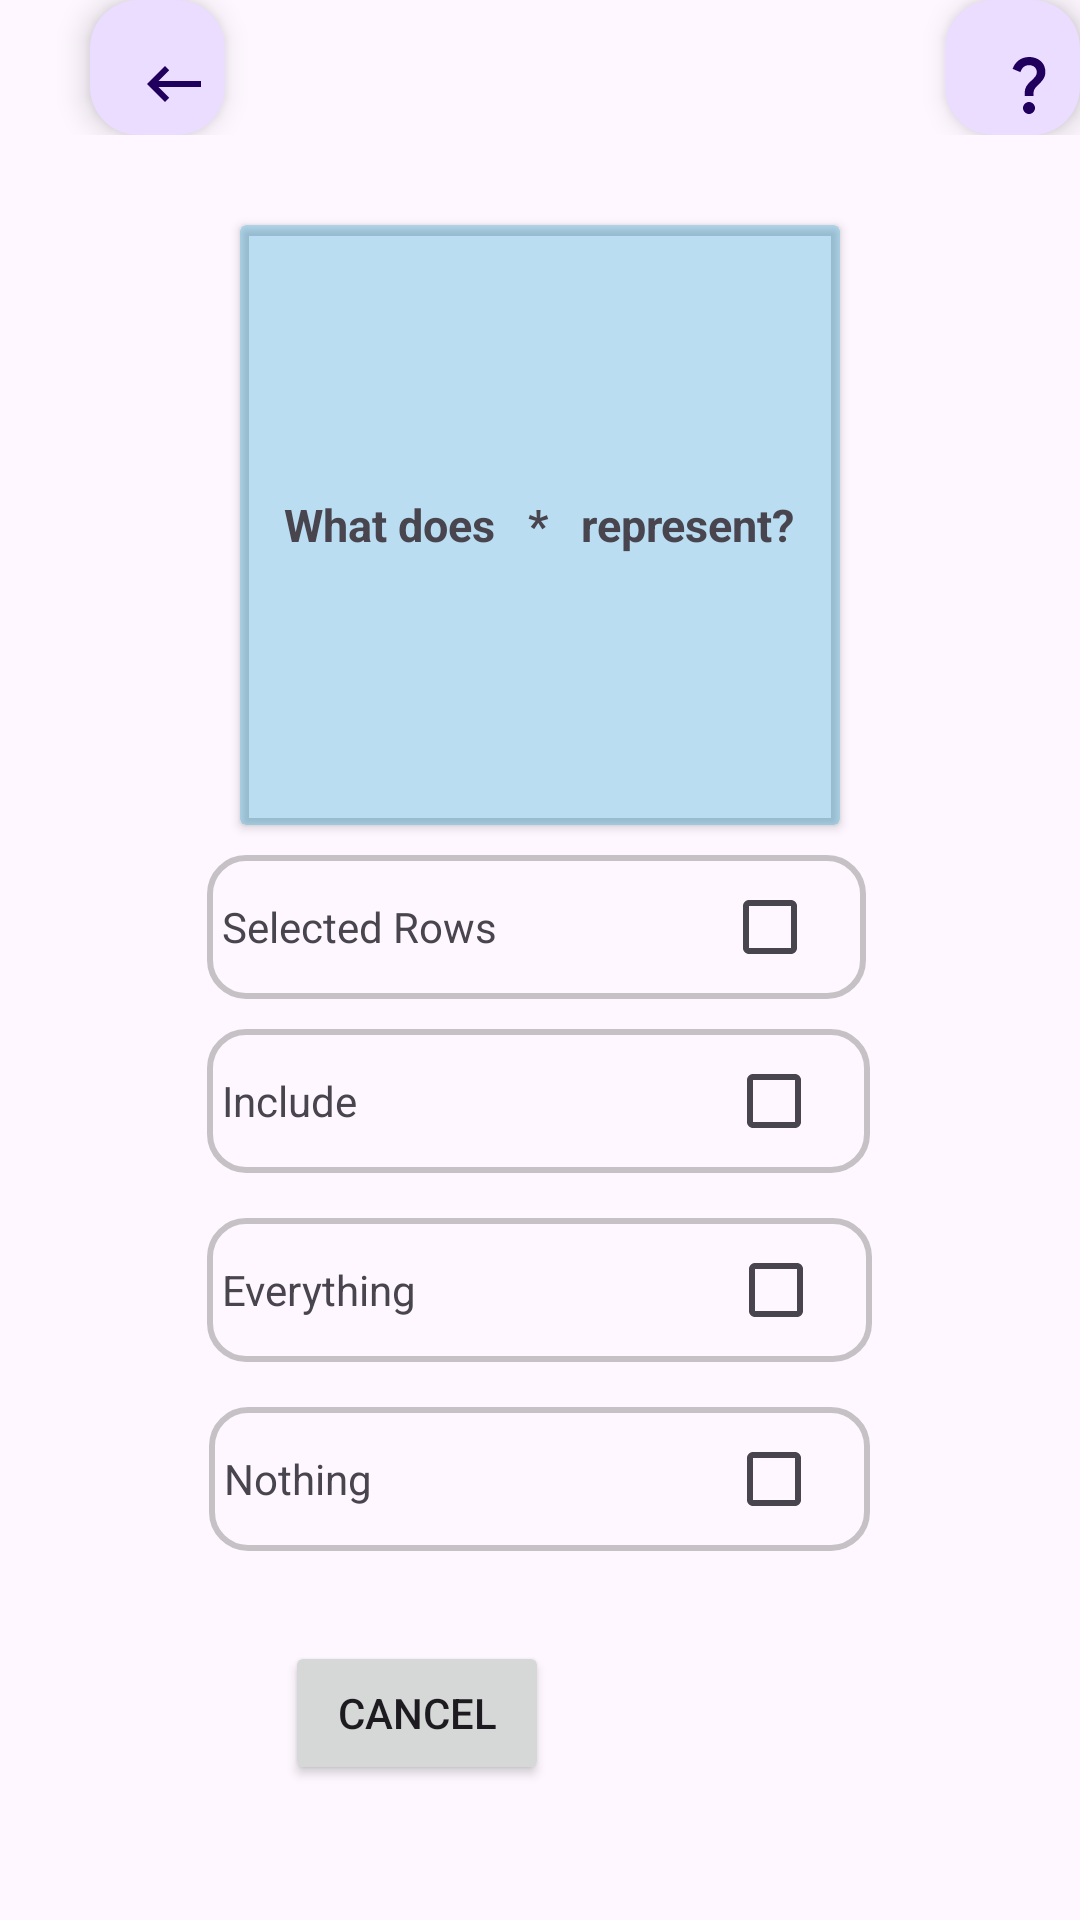

Write the Android layout XML for this screen, with the resource values it uses.
<!-- AndroidManifest.xml: application theme Theme.MasterSQL -->
<!-- res/layout/activity_exercise_basict_terms3.xml -->
<?xml version="1.0" encoding="utf-8"?>
<androidx.constraintlayout.widget.ConstraintLayout xmlns:android="http://schemas.android.com/apk/res/android"
    xmlns:app="http://schemas.android.com/apk/res-auto"
    xmlns:tools="http://schemas.android.com/tools"
    android:layout_width="match_parent"
    android:layout_height="match_parent"
    tools:context=".ExerciseBasicTerms1">

    <LinearLayout
        android:layout_width="match_parent"
        android:layout_height="match_parent"
        android:orientation="vertical">

        <LinearLayout
            android:layout_width="wrap_content"
            android:layout_height="wrap_content"
            android:orientation="horizontal">

            <com.google.android.material.floatingactionbutton.FloatingActionButton
                android:id="@+id/ivBack"
                android:layout_width="wrap_content"
                android:layout_height="wrap_content"
                android:layout_weight="1"
                android:clickable="true"
                android:layout_marginLeft="30dp"
                android:src="@drawable/baseline_keyboard_backspace_24" />

            <com.google.android.material.floatingactionbutton.FloatingActionButton
                android:id="@+id/floatingActionButton2"
                android:layout_width="wrap_content"
                android:layout_height="wrap_content"
                android:layout_weight="1"
                android:clickable="true"
                android:layout_marginStart="240dp"
                android:src="@drawable/baseline_question_mark_24" />
        </LinearLayout>

        <androidx.cardview.widget.CardView
            android:layout_width="200dp"
            android:layout_height="200dp"
            android:layout_gravity="center"
            android:layout_marginTop="30dp"
            android:backgroundTint="#450098CB">

            <TextView
                android:id="@+id/textView"
                android:layout_width="wrap_content"
                android:layout_height="wrap_content"
                android:text="What does   *   represent?"
                android:layout_gravity="center"
                android:textSize="15sp"
                android:textStyle="bold"
                />
        </androidx.cardview.widget.CardView>

        <LinearLayout
            android:layout_width="wrap_content"
            android:layout_height="wrap_content"
            android:orientation="vertical"
            android:layout_gravity="center"
            android:layout_marginTop="10dp">

            <LinearLayout

                android:layout_width="wrap_content"
                android:layout_height="wrap_content"
                android:orientation="horizontal"
                android:background="@drawable/boder_answers"
                android:layout_marginBottom="10dp">

                <TextView
                    android:id="@+id/tb1"
                    android:layout_width="match_parent"
                    android:layout_height="wrap_content"
                    android:text="@string/selected_rows"
                    android:layout_marginStart="5dp"
                    android:layout_marginEnd="75dp"/>

                <CheckBox
                    android:id="@+id/ckSelectedRows"
                    android:layout_width="0dp"
                    android:layout_height="wrap_content"
                    android:layout_weight="1"
                    android:text="" />
            </LinearLayout>

            <LinearLayout
                android:layout_width="wrap_content"
                android:layout_height="wrap_content"
                android:orientation="horizontal"
                android:background="@drawable/boder_answers"
                android:layout_marginBottom="15dp">


                <TextView
                    android:id="@+id/tv2"
                    android:layout_width="match_parent"
                    android:layout_height="wrap_content"
                    android:text="@string/include"
                    android:layout_marginStart="5dp"
                    android:layout_marginEnd="123dp"
                    />

                <CheckBox
                    android:id="@+id/ckInclude"
                    android:layout_width="wrap_content"
                    android:layout_height="wrap_content"
                    android:layout_weight="1"
                    android:text="" />
            </LinearLayout>

            <LinearLayout
                android:layout_width="wrap_content"
                android:layout_height="wrap_content"
                android:orientation="horizontal"
                android:background="@drawable/boder_answers"
                android:layout_marginBottom="15dp">


                <TextView
                    android:id="@+id/tv3"
                    android:layout_width="match_parent"
                    android:layout_height="wrap_content"
                    android:text="@string/everything"
                    android:layout_marginStart="5dp"
                    android:layout_marginEnd="104dp"/>

                <CheckBox
                    android:id="@+id/ckEverything"
                    android:layout_width="0dp"
                    android:layout_height="wrap_content"
                    android:layout_weight="1"
                    android:text="" />
            </LinearLayout>

            <LinearLayout
                android:layout_width="wrap_content"
                android:layout_height="wrap_content"
                android:orientation="horizontal"
                android:layout_gravity="center"
                android:background="@drawable/boder_answers">
                >

                <TextView
                    android:id="@+id/tv4"
                    android:layout_width="match_parent"
                    android:layout_height="wrap_content"
                    android:text="Nothing"
                    android:layout_marginStart="5dp"
                    android:layout_marginEnd="118dp"/>

                <CheckBox
                    android:id="@+id/ckNothing"
                    android:layout_width="wrap_content"
                    android:layout_height="wrap_content"
                    android:layout_weight="1"
                    android:text="" />
            </LinearLayout>

        </LinearLayout>

        <LinearLayout
            android:layout_width="wrap_content"
            android:layout_height="wrap_content"
            android:orientation="horizontal"
            android:layout_marginTop="30dp"
            android:layout_marginStart="95dp">

            <Button
                android:id="@+id/btnCancel"
                android:layout_width="wrap_content"
                android:layout_height="wrap_content"
                android:layout_weight="1"
                android:text="@string/cancel"
                android:layout_marginEnd="42dp"/>

            <Button
                android:id="@+id/btnNext"
                android:layout_width="wrap_content"
                android:layout_height="wrap_content"
                android:layout_weight="1"
                android:text="@string/next"
                android:visibility="gone"/>
        </LinearLayout>

    </LinearLayout>
</androidx.constraintlayout.widget.ConstraintLayout>
<!-- resources referenced by this layout -->
<resources>
  <!-- drawable baseline_keyboard_backspace_24 (drawable) -->
  <vector android:autoMirrored="true" android:height="34dp"
      android:tint="#000000" android:viewportHeight="24"
      android:viewportWidth="24" android:width="34dp" xmlns:android="http://schemas.android.com/apk/res/android">
      <path android:fillColor="@android:color/white" android:pathData="M21,11H6.83l3.58,-3.59L9,6l-6,6 6,6 1.41,-1.41L6.83,13H21z"/>
  </vector>
  <!-- drawable baseline_question_mark_24 (drawable) -->
  <vector android:height="32dp" android:tint="#000000"
      android:viewportHeight="24" android:viewportWidth="24"
      android:width="32dp" xmlns:android="http://schemas.android.com/apk/res/android">
      <path android:fillColor="@android:color/white" android:pathData="M11.07,12.85c0.77,-1.39 2.25,-2.21 3.11,-3.44c0.91,-1.29 0.4,-3.7 -2.18,-3.7c-1.69,0 -2.52,1.28 -2.87,2.34L6.54,6.96C7.25,4.83 9.18,3 11.99,3c2.35,0 3.96,1.07 4.78,2.41c0.7,1.15 1.11,3.3 0.03,4.9c-1.2,1.77 -2.35,2.31 -2.97,3.45c-0.25,0.46 -0.35,0.76 -0.35,2.24h-2.89C10.58,15.22 10.46,13.95 11.07,12.85zM14,20c0,1.1 -0.9,2 -2,2s-2,-0.9 -2,-2c0,-1.1 0.9,-2 2,-2S14,18.9 14,20z"/>
  </vector>
  <!-- drawable boder_answers (drawable) -->
  <?xml version="1.0" encoding="utf-8"?>
  <shape xmlns:android="http://schemas.android.com/apk/res/android">
      <solid android:color="@android:color/transparent" />
      <stroke android:color="#79858585"
          android:width="2dp"/>
      <corners android:radius="12dp"></corners>
  </shape>
  <string name="cancel">Cancel</string>
  <string name="everything">Everything</string>
  <string name="include">Include</string>
  <string name="next">Next</string>
  <string name="selected_rows">Selected Rows</string>
  <style name="Theme.MasterSQL" parent="Base.Theme.MasterSQL" />
  <style name="Base.Theme.MasterSQL" parent="Theme.Material3.DayNight.NoActionBar">
          
           <item name="colorPrimaryDark">@android:color/holo_blue_dark</item>
          <item name="titleTextColor">@android:color/white</item>
          <item name="titleTextStyle">@dimen/_40dp</item>
      </style>
  <dimen name="_40dp">40dp</dimen>
</resources>
